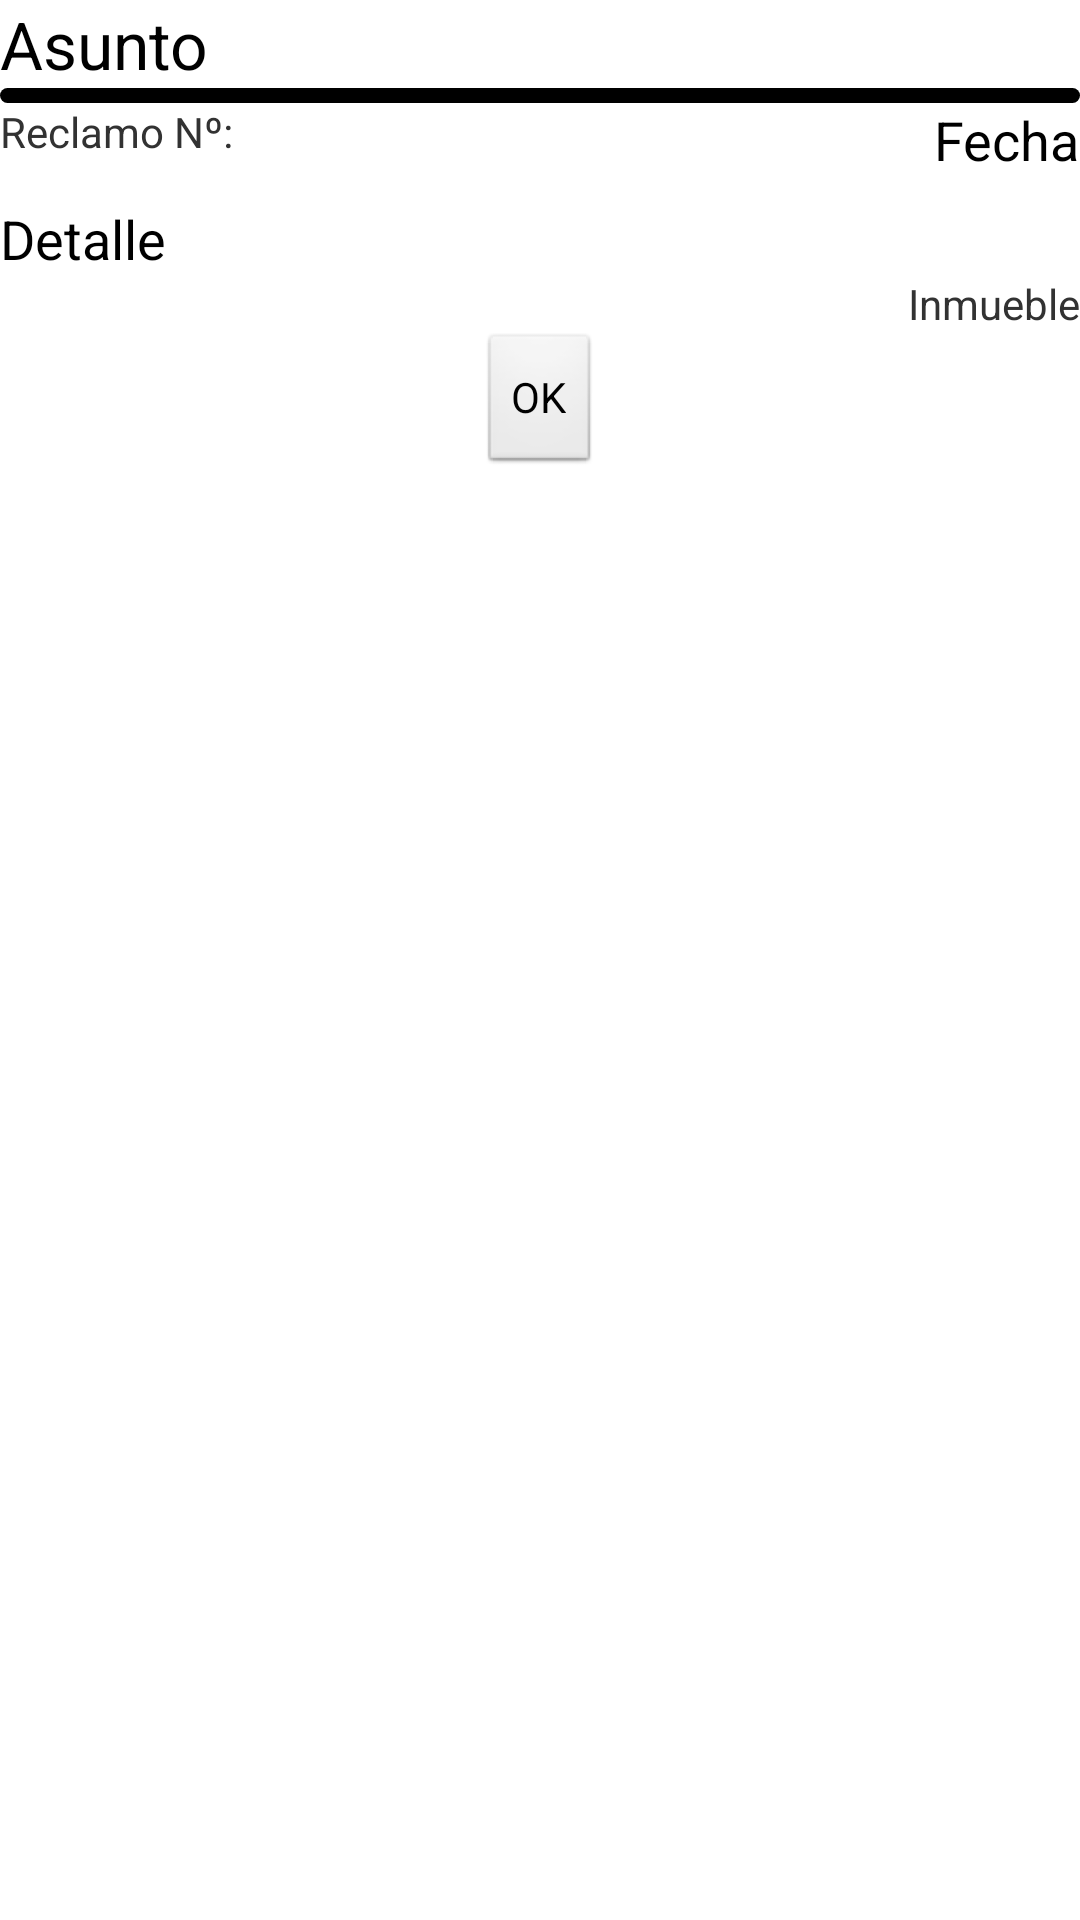

Android layout source for this screen:
<!-- AndroidManifest.xml: application theme AppTheme -->
<!-- res/layout/detalle_reclamo.xml -->
<?xml version="1.0" encoding="utf-8"?>
<RelativeLayout xmlns:android="http://schemas.android.com/apk/res/android"
    android:layout_width="match_parent"
    android:layout_height="match_parent"
    android:orientation="vertical" >

    <TextView
        android:id="@+id/txvAsuntoDetalle"
        android:layout_width="wrap_content"
        android:layout_height="wrap_content"
        android:layout_alignParentLeft="true"
        android:layout_alignParentTop="true"
        android:text="Asunto"
        android:textAppearance="?android:attr/textAppearanceLarge" />

    <View
        android:id="@+id/separadorArea"
        android:layout_width="fill_parent"
        android:layout_height="5dp"
        android:layout_alignParentLeft="true"
        android:layout_below="@+id/txvAsuntoDetalle"
        android:background="@drawable/separador" />

    <TextView
        android:id="@+id/txvReclamoNumero"
        android:layout_width="wrap_content"
        android:layout_height="wrap_content"
        android:layout_alignParentLeft="true"
        android:layout_below="@+id/separadorArea"
        android:text="Reclamo Nº:" />

    <TextView
        android:id="@+id/txvDescripcionDetalle"
        android:layout_width="wrap_content"
        android:layout_height="wrap_content"
        android:layout_alignParentLeft="true"
        android:layout_alignParentRight="true"
        android:layout_below="@+id/txvReclamoNumero"
        android:layout_marginTop="14dp"
        android:text="Detalle"
        android:textAppearance="?android:attr/textAppearanceMedium" />

    <TextView
        android:id="@+id/txvInmuebleDetalle"
        android:layout_width="wrap_content"
        android:layout_height="wrap_content"
        android:layout_alignParentRight="true"
        android:layout_below="@+id/txvDescripcionDetalle"
        android:text="Inmueble" />

    <Button
        android:id="@+id/btnAceptarDetalle"
        android:layout_width="wrap_content"
        android:layout_height="wrap_content"
        android:layout_below="@+id/txvInmuebleDetalle"
        android:layout_centerHorizontal="true"
        android:text="OK" />

    <TextView
        android:id="@+id/txvFechaDetalle"
        android:layout_width="wrap_content"
        android:layout_height="wrap_content"
        android:layout_alignParentRight="true"
        android:layout_alignTop="@+id/txvReclamoNumero"
        android:text="Fecha"
        android:textAppearance="?android:attr/textAppearanceMedium" />

</RelativeLayout>
<!-- resources referenced by this layout -->
<resources>
  <!-- drawable separador (drawable) -->
  <?xml version="1.0" encoding="utf-8"?>
  <shape xmlns:android="http://schemas.android.com/apk/res/android" >
   
      <solid android:color="@android:color/black" />
   
      <corners android:radius="5dp" />
   
  </shape>
  <style name="AppTheme" parent="AppBaseTheme">
          
      </style>
  <style name="AppBaseTheme" parent="android:Theme.Light">
          
      </style>
</resources>
